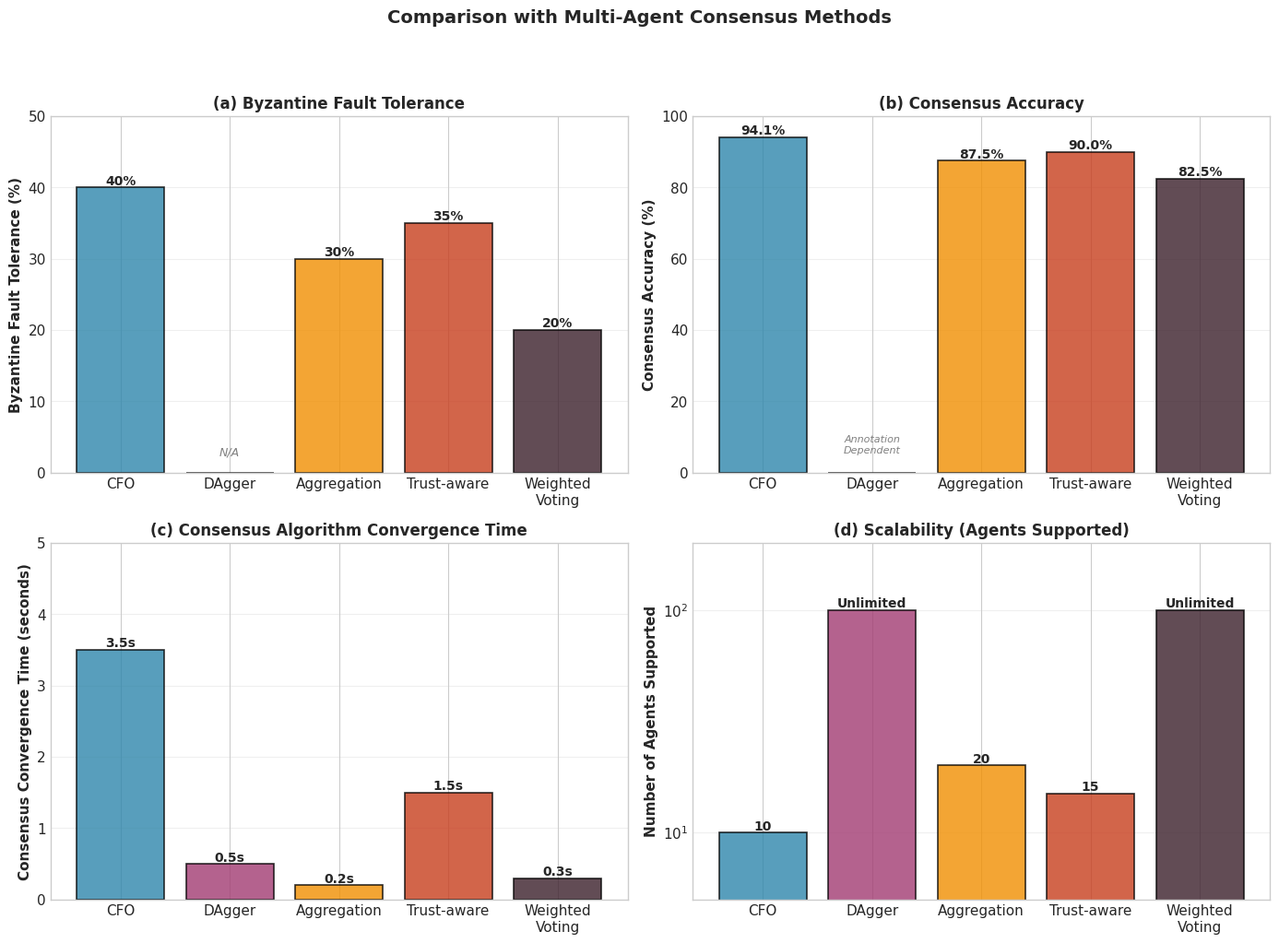

Write the Python code that produced this figure.
#!/usr/bin/env python3
# -*- coding: utf-8 -*-
"""
Multi-Agent Consensus Methods Comparison
"""

import matplotlib.pyplot as plt
import numpy as np
from matplotlib import rcParams

# Set style
plt.style.use('seaborn-v0_8-whitegrid')
rcParams['font.family'] = 'DejaVu Sans'
rcParams['font.size'] = 11

def plot_multi_agent_comparison():
    """Comparison with Multi-Agent Consensus Methods"""
    
    methods = ['CFO', 'DAgger', 'Aggregation', 'Trust-aware', 'Weighted\nVoting']
    byzantine_tolerance = [40, 0, 30, 35, 20]  # %
    accuracy = [94.08, 0, 87.5, 90, 82.5]  # % (0 for DAgger as it depends on annotation)
    agent_count = [10, 100, 20, 15, 100]  # Unrestricted shown as 100
    
    # Consensus convergence time (seconds) - total time for consensus algorithm
    # CFO: ~3.5s for 10 agents (excluding 60-90s API calls)
    # Others estimated based on their reported speed
    consensus_time = [3.5, 0.5, 0.2, 1.5, 0.3]  # seconds total
    
    # Create figure with 4 subplots in 2x2 layout
    fig, axes = plt.subplots(2, 2, figsize=(14, 10))
    
    colors = ['#2E86AB', '#A23B72', '#F18F01', '#C73E1D', '#3B1F2B']
    
    # Subplot 1: Byzantine Fault Tolerance
    ax1 = axes[0, 0]
    bars1 = ax1.bar(methods, byzantine_tolerance, color=colors, alpha=0.8, edgecolor='black', linewidth=1.2)
    ax1.set_ylabel('Byzantine Fault Tolerance (%)', fontsize=11, fontweight='bold')
    ax1.set_title('(a) Byzantine Fault Tolerance', fontsize=12, fontweight='bold')
    ax1.set_ylim(0, 50)
    
    for bar in bars1:
        height = bar.get_height()
        if height > 0:
            ax1.text(bar.get_x() + bar.get_width()/2., height,
                    f'{height:.0f}%',
                    ha='center', va='bottom', fontsize=10, fontweight='bold')
        else:
            ax1.text(bar.get_x() + bar.get_width()/2., 2,
                    'N/A',
                    ha='center', va='bottom', fontsize=9, style='italic', color='gray')
    
    ax1.grid(True, alpha=0.3, axis='y')
    
    # Subplot 2: Consensus Accuracy
    ax2 = axes[0, 1]
    bars2 = ax2.bar(methods, accuracy, color=colors, alpha=0.8, edgecolor='black', linewidth=1.2)
    ax2.set_ylabel('Consensus Accuracy (%)', fontsize=11, fontweight='bold')
    ax2.set_title('(b) Consensus Accuracy', fontsize=12, fontweight='bold')
    ax2.set_ylim(0, 100)
    
    for bar in bars2:
        height = bar.get_height()
        if height > 0:
            ax2.text(bar.get_x() + bar.get_width()/2., height,
                    f'{height:.1f}%',
                    ha='center', va='bottom', fontsize=10, fontweight='bold')
        else:
            ax2.text(bar.get_x() + bar.get_width()/2., 5,
                    'Annotation\nDependent',
                    ha='center', va='bottom', fontsize=8, style='italic', color='gray')
    
    ax2.grid(True, alpha=0.3, axis='y')
    
    # Subplot 3: Consensus Convergence Time
    ax3 = axes[1, 0]
    bars3 = ax3.bar(methods, consensus_time, color=colors, alpha=0.8, edgecolor='black', linewidth=1.2)
    ax3.set_ylabel('Consensus Convergence Time (seconds)', fontsize=11, fontweight='bold')
    ax3.set_title('(c) Consensus Algorithm Convergence Time', fontsize=12, fontweight='bold')
    ax3.set_ylim(0, 5)
    
    for bar in bars3:
        height = bar.get_height()
        ax3.text(bar.get_x() + bar.get_width()/2., height,
                f'{height:.1f}s',
                ha='center', va='bottom', fontsize=10, fontweight='bold')
    
    ax3.grid(True, alpha=0.3, axis='y')
    
    # Subplot 4: Number of Agents Supported
    ax4 = axes[1, 1]
    bars4 = ax4.bar(methods, agent_count, color=colors, alpha=0.8, edgecolor='black', linewidth=1.2)
    ax4.set_ylabel('Number of Agents Supported', fontsize=11, fontweight='bold')
    ax4.set_title('(d) Scalability (Agents Supported)', fontsize=12, fontweight='bold')
    ax4.set_yscale('log')
    ax4.set_ylim(5, 200)
    
    for bar in bars4:
        height = bar.get_height()
        if height >= 100:
            label = 'Unlimited'
        else:
            label = f'{int(height)}'
        ax4.text(bar.get_x() + bar.get_width()/2., height,
                label,
                ha='center', va='bottom', fontsize=10, fontweight='bold')
    
    ax4.grid(True, alpha=0.3, axis='y')
    
    # Overall title
    fig.suptitle('Comparison with Multi-Agent Consensus Methods\n', 
                 fontsize=14, fontweight='bold', y=1.02)
    
    plt.tight_layout()
    plt.savefig('multi_agent_comparison_detailed.png', dpi=300, bbox_inches='tight')
    print("Saved: multi_agent_comparison_detailed.png")
    plt.close()
    
    # Create comparison table
    fig, ax = plt.subplots(figsize=(14, 5))
    ax.axis('off')
    
    table_data = [
        ['Method', 'Agents', 'Byzantine\nTolerance', 'Accuracy', 'Convergence\nTime', 'Main Limitation'],
        ['CFO', '10', '40%', '94.08%', '~3.5s*', 'Requires LLM calls'],
        ['DAgger', 'Unlimited', 'N/A', 'Annotation\nDependent', '~0.5s', 'Requires expert demonstrations'],
        ['Aggregation', '20', '30%', '85-90%', '~0.2s', 'Simple averaging'],
        ['Trust-aware', '15', '35%', '88-92%', '~1.5s', 'Requires reputation accumulation'],
        ['Weighted Voting', 'Unlimited', '20%', '80-85%', '~0.3s', 'Weight design difficulty'],
    ]
    
    table = ax.table(cellText=table_data, cellLoc='center', loc='center',
                    colWidths=[0.20, 0.12, 0.15, 0.12, 0.12, 0.29])
    
    table.auto_set_font_size(False)
    table.set_fontsize(10)
    table.scale(1, 2.2)
    
    # Style header row
    for i in range(6):
        cell = table[(0, i)]
        cell.set_facecolor('#2E86AB')
        cell.set_text_props(weight='bold', color='white')
    
    # Highlight CFO
    for i in range(6):
        cell = table[(1, i)]
        cell.set_facecolor('#E8F4F8')
        cell.set_text_props(weight='bold')
    
    # Style other rows
    for i in range(2, 6):
        for j in range(6):
            cell = table[(i, j)]
            if i % 2 == 0:
                cell.set_facecolor('#F5F5F5')
    
    ax.set_title('Detailed Comparison of Multi-Agent Consensus Methods\n', 
                fontsize=14, fontweight='bold', pad=20)
    
    # Add note about CFO timing
    fig.text(0.5, 0.02, 
             '*CFO: ~3.5s for consensus algorithm (excluding 60-90s for 30 sequential LLM API calls)',
             ha='center', fontsize=9, style='italic', color='#666')
    
    plt.tight_layout(rect=[0, 0.05, 1, 1])
    plt.savefig('multi_agent_comparison_table.png', dpi=300, bbox_inches='tight')
    print("Saved: multi_agent_comparison_table.png")
    plt.close()

if __name__ == '__main__':
    print("=" * 60)
    print("Multi-Agent Consensus Methods Comparison")
    print("=" * 60)
    print()
    
    plot_multi_agent_comparison()
    
    print()
    print("=" * 60)
    print("All figures generated successfully!")
    print("=" * 60)
    print()
    print("Generated files:")
    print("  1. multi_agent_comparison_detailed.png - Detailed comparison charts")
    print("  2. multi_agent_comparison_table.png - Comparison table")
